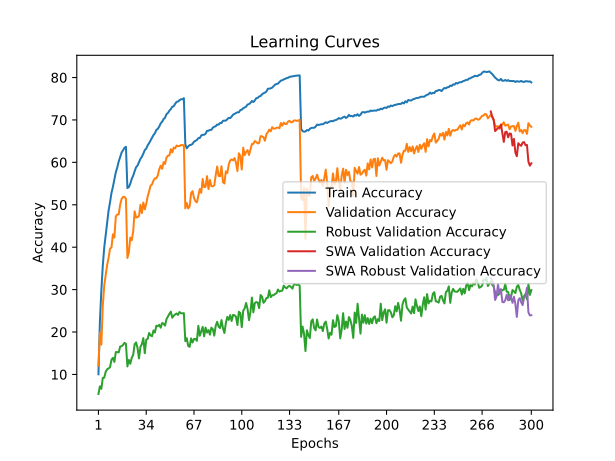

Source data for this figure (header and first rows):
time; train_accuracy; train_loss; valid_accuracy; valid_loss; valid_accuracy_robust; valid_accuracy_swa; valid_accuracy_robust_swa
52,3095; 10,0357; 4,4814; 12,0200; 4,4407; 5,3931; 12,0200; 5,3931
103,6614; 22,4510; 3,7666; 19,9100; 3,9760; 7,1862; 19,9100; 7,1862
156,0062; 29,7592; 3,4334; 17,0300; 4,4317; 6,6138; 17,0300; 6,6138
212,8035; 35,6090; 3,1965; 26,1400; 3,7633; 9,1724; 26,1400; 9,1724
263,0012; 39,9222; 3,0358; 30,9900; 3,5141; 9,2483; 30,9900; 9,2483
314,7028; 42,8211; 2,9071; 33,4000; 3,4101; 10,6276; 33,4000; 10,6276
366,4821; 45,8642; 2,7963; 35,7600; 3,3426; 11,2069; 35,7600; 11,2069
418,8962; 48,6258; 2,7009; 37,5100; 3,3044; 11,4207; 37,5100; 11,4207
471,7560; 50,5864; 2,6260; 39,6300; 3,2329; 11,6966; 39,6300; 11,6966
522,9844; 52,7956; 2,5460; 39,9500; 3,2497; 13,4690; 39,9500; 13,4690
573,3040; 54,2390; 2,4891; 43,0400; 3,0812; 13,9172; 43,0400; 13,9172
634,4456; 56,0072; 2,4261; 42,2600; 3,1326; 12,9517; 42,2600; 12,9517
685,4266; 57,6601; 2,3712; 47,2600; 2,9664; 15,2690; 47,2600; 15,2690
736,6199; 58,7958; 2,3253; 47,7000; 2,9252; 15,2690; 47,7000; 15,2690
786,9686; 60,2111; 2,2743; 47,7500; 2,9378; 15,1931; 47,7500; 15,1931
838,8091; 61,2726; 2,2419; 50,0200; 2,8442; 16,5793; 50,0200; 16,5793
890,4337; 62,3070; 2,2039; 51,3500; 2,8007; 16,6552; 51,3500; 16,6552
941,6737; 62,9014; 2,1810; 51,8400; 2,8092; 16,9517; 51,8400; 16,9517
992,7462; 63,4307; 2,1647; 51,8500; 2,7886; 17,4414; 51,8500; 17,4414
1046,0151; 63,6602; 2,1533; 51,4100; 2,8022; 17,2000; 51,4100; 17,2000
1096,9846; 53,9373; 2,4975; 37,4600; 3,3223; 11,8966; 37,4600; 11,8966
1147,9651; 54,1688; 2,4870; 38,7700; 3,2263; 13,4207; 38,7700; 13,4207
1199,7905; 54,9497; 2,4562; 42,2400; 3,0952; 12,5241; 42,2400; 12,5241
1251,4387; 56,1154; 2,4149; 41,6300; 3,1335; 13,9241; 41,6300; 13,9241
1302,4444; 56,8462; 2,3900; 43,6900; 3,0486; 14,6069; 43,6900; 14,6069
1353,3524; 57,9157; 2,3498; 48,4500; 2,8223; 17,0966; 48,4500; 17,0966
1404,7034; 58,8459; 2,3138; 46,9800; 2,9047; 17,5448; 46,9800; 17,5448
1460,2884; 59,2498; 2,2982; 47,0900; 2,8992; 16,2414; 47,0900; 16,2414
1512,5881; 60,0397; 2,2683; 47,3100; 2,8632; 13,7724; 47,3100; 13,7724
1563,5092; 60,8215; 2,2457; 49,9700; 2,7382; 16,4897; 49,9700; 16,4897
1616,1451; 61,3217; 2,2256; 48,0400; 2,8350; 17,1655; 48,0400; 17,1655
1668,9841; 62,0364; 2,1928; 50,5200; 2,7286; 18,5586; 50,5200; 18,5586
1719,9149; 62,9014; 2,1649; 48,9300; 2,8179; 15,0000; 48,9300; 15,0000
1772,5666; 63,2202; 2,1550; 50,1900; 2,7837; 18,1793; 50,1900; 18,1793
1824,3787; 64,0221; 2,1287; 51,9800; 2,6705; 18,3793; 51,9800; 18,3793
1876,0533; 64,5313; 2,1071; 53,1500; 2,6402; 19,7793; 53,1500; 19,7793
1929,1316; 65,1989; 2,0867; 54,5200; 2,5723; 19,2069; 54,5200; 19,2069
1979,4441; 65,7983; 2,0642; 54,7800; 2,5990; 19,0069; 54,7800; 19,0069
2031,3491; 66,4308; 2,0435; 55,6900; 2,5736; 20,3655; 55,6900; 20,3655
2082,5844; 66,8698; 2,0229; 56,2300; 2,5175; 19,8759; 56,2300; 19,8759
2133,0328; 67,6577; 2,0046; 56,2600; 2,5287; 21,4690; 56,2600; 21,4690
2184,8939; 67,8802; 1,9896; 56,9200; 2,5074; 21,3655; 56,9200; 21,3655
2235,2846; 68,4495; 1,9715; 58,3900; 2,4619; 21,7172; 58,3900; 21,7172
2286,6537; 69,1953; 1,9438; 59,2100; 2,4239; 21,0138; 59,2100; 21,0138
2338,9964; 69,5612; 1,9345; 58,4700; 2,4507; 22,1172; 58,4700; 22,1172
2389,1243; 70,2027; 1,9067; 60,0600; 2,3885; 21,9724; 60,0600; 21,9724
2440,9434; 70,5264; 1,8974; 59,6100; 2,4033; 21,5103; 59,6100; 21,5103
2491,5113; 71,3644; 1,8694; 61,1300; 2,3429; 23,0345; 61,1300; 23,0345
2542,4666; 71,6351; 1,8590; 61,5600; 2,3194; 23,6690; 61,5600; 23,6690
2595,4416; 72,1793; 1,8400; 61,6400; 2,3158; 24,2828; 61,6400; 24,2828
2645,9927; 72,5522; 1,8290; 63,1100; 2,2863; 24,8069; 63,1100; 24,8069
2697,5498; 73,1226; 1,8122; 62,3400; 2,2983; 23,3724; 62,3400; 23,3724
2750,4581; 73,2188; 1,8050; 63,5000; 2,2574; 23,8483; 63,5000; 23,8483
2801,0497; 73,8162; 1,7826; 63,3000; 2,2566; 24,1448; 63,3000; 24,1448
2853,6372; 74,2532; 1,7695; 63,9700; 2,2614; 24,3655; 63,9700; 24,3655
2904,7652; 74,3515; 1,7660; 63,8100; 2,2395; 24,0345; 63,8100; 24,0345
2956,3044; 74,6572; 1,7536; 63,8400; 2,2380; 24,7172; 63,8400; 24,7172
3010,2782; 74,8757; 1,7509; 64,1000; 2,2309; 24,4345; 64,1000; 24,4345
3061,8865; 74,8436; 1,7505; 64,0300; 2,2415; 24,4069; 64,0300; 24,4069
3113,1795; 75,1413; 1,7462; 64,0500; 2,2362; 24,4414; 64,0500; 24,4414
... 240 more rows
